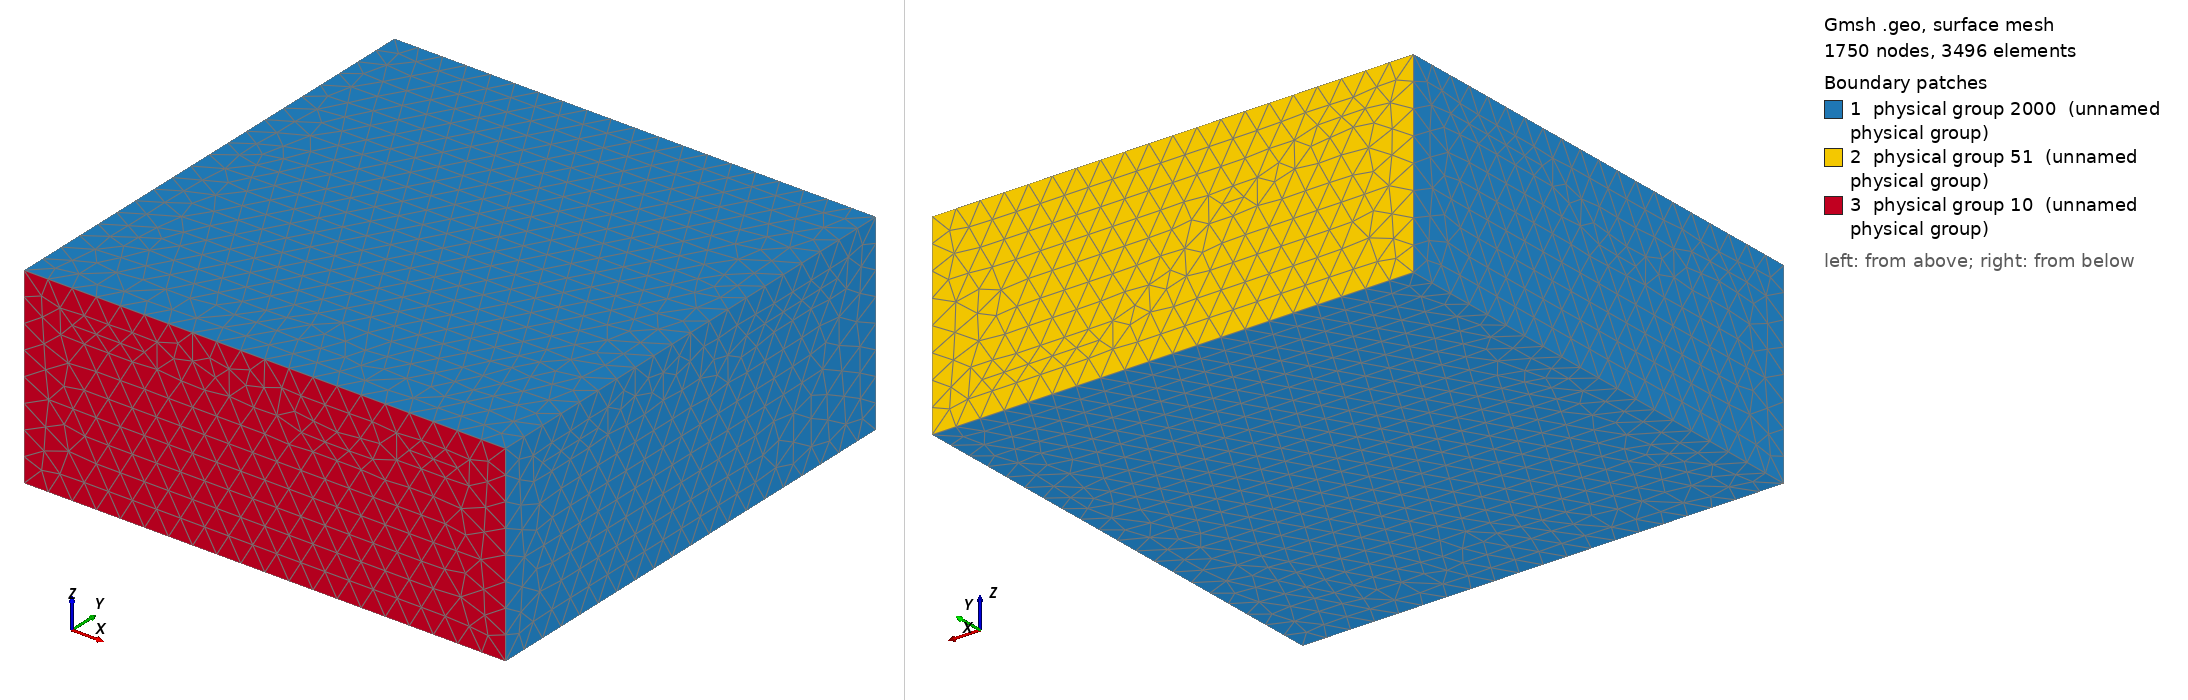

Gmsh geometry script, surface-meshed: 1750 nodes, 3496 surface elements. Boundary patches (legend numbers): 1 physical group 2000 (unnamed physical group), 2 physical group 51 (unnamed physical group), 3 physical group 10 (unnamed physical group). Left view from above one corner, right view from below the opposite corner. Legend entries are the model's physical surfaces. The drawing asked Gmsh for element sizes between 1% and 20% of the model's largest extent; the script's own settings can give other sizes.

=== FS3D-HMPM-tests.geo (drawn) ===
cl = .05;
L = 1.0;
alpha = 0.4;

Point(1) = {0, 0, 0, cl};
Point(2) = {L, 0, 0, cl};
Point(3) = {L, L, 0, cl};
Point(4) = {0, L, 0, cl};
Point(5) = {0, L, alpha*L, cl};
Point(6) = {0, 0, alpha*L, cl};
Point(10) = {L, 0, alpha*L, cl};
Point(14) = {L, L, alpha*L, cl};

Line(1) = {4, 1};
Line(2) = {1, 2};
Line(3) = {2, 3};
Line(4) = {3, 4};
Line(8) = {5, 6};
Line(9) = {6, 10};
Line(10) = {10, 14};
Line(11) = {14, 5};
Line(12) = {6, 1};
Line(13) = {4, 5};
Line(14) = {14, 3};
Line(15) = {10, 2};

Line Loop(6) = {1, 2, 3, 4};
Plane Surface(6) = {6};

Line Loop(7) = {8, 9, 10, 11};
Plane Surface(7) = {7};

Line Loop(17) = {8, 12, -1, 13};
Plane Surface(17) = {17};

Line Loop(19) = {13, -11, 14, 4};
Plane Surface(19) = {19};

Line Loop(21) = {14, -3, -15, 10};
Plane Surface(21) = {21};

Line Loop(23) = {15, -2, -12, 9};
Plane Surface(23) = {23};

Surface Loop(1)={6,7,17,19,21,23};
Volume(1)={1};

Physical Surface(10) = {23};					// Poco Injetor
Physical Surface(51) = {19};					// Poco Produtor
Physical Surface(2000) = {6,7,17,21};			// Faces de Contorno
Physical Volume(3000) = {1};					// Define meio poroso
